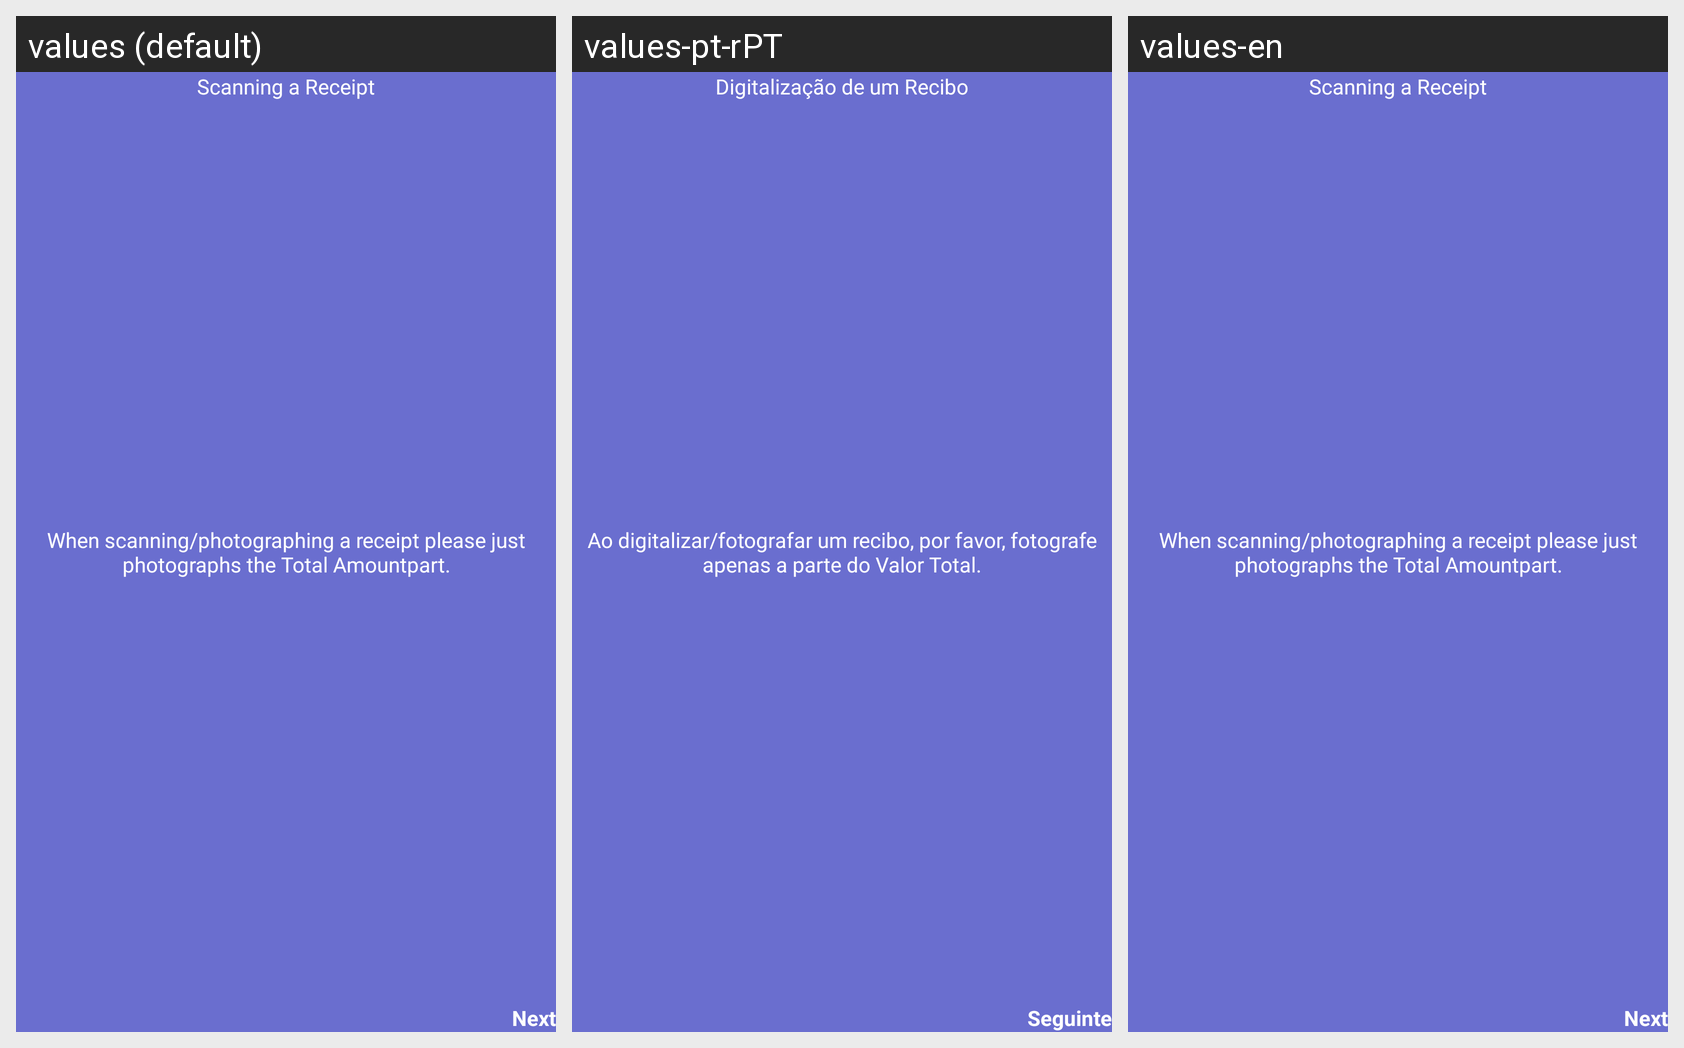

The same Android screen rendered under several of its app's locales, left to right. List the strings drawn on it with the default value and each locale's translation.
Android screen res/layout/fragment_how_to_scan_home.xml rendered under 3 locales, left to right: values (default), values-pt-rPT, values-en. Device: Nexus 5 (rendered at 1080×1920; each locale shown at half size, 540×960, under a caption strip naming it); theme Theme.EasyLife.
Strings drawn on this screen, with the default value and each locale's value (text and hints the layout hard-codes, and strings that could not be matched under every locale, appear in the picture but are not listed):

general_next
  values: Next
  values-pt-rPT: Seguinte
  values-en: Next

splashAc_HowTo_Scan_Home_Title
  values: Scanning a Receipt
  values-pt-rPT: Digitalização de um Recibo
  values-en: Scanning a Receipt

splashAc_HowTo_Scan_Home_Text
  values: When scanning/photographing a receipt please just photographs the Total Amountpart.
  values-pt-rPT: Ao digitalizar/fotografar um recibo, por favor, fotografe apenas a parte do Valor Total.
  values-en: When scanning/photographing a receipt please just photographs the Total Amountpart.
